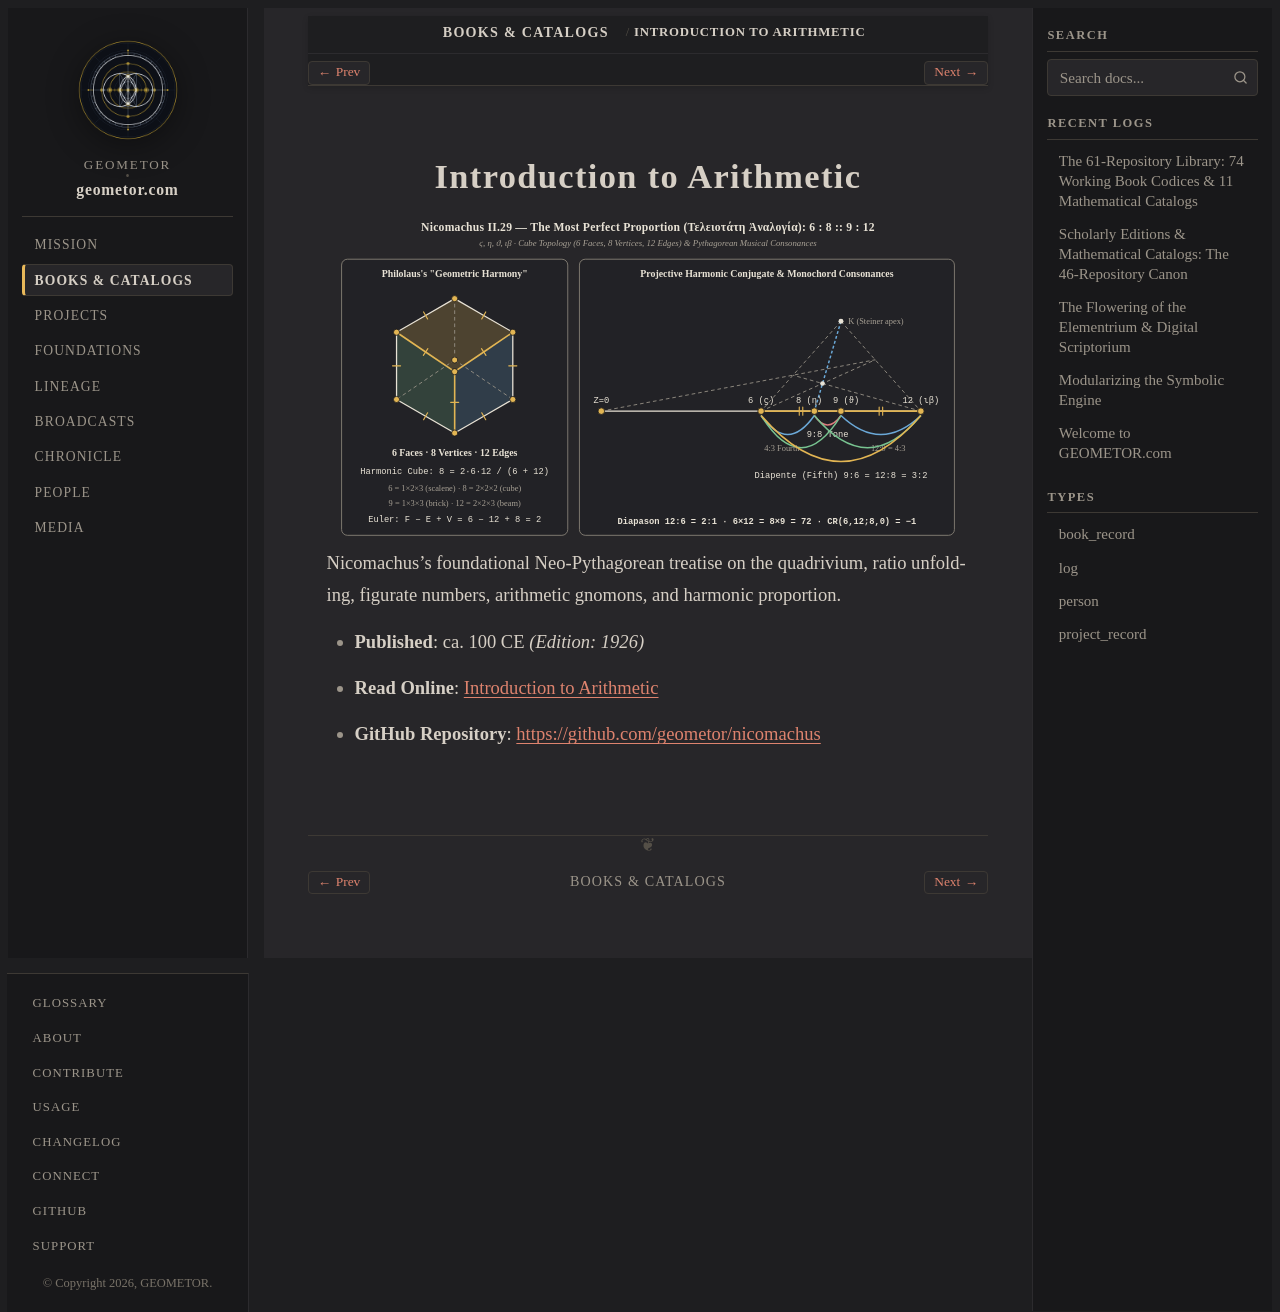

repository: geometor/geometor.com · page: books/nicomachus_introductio_arithmetica.html · generator: sphinx

:type: book_record
:author: Nicomachus of Gerasa
:author_doc: people/nicomachus
:era: Book Codices
:languages: Greek, English
:site_url: https://geometor.github.io/nicomachus/introductio_arithmetica/
:github_url: https://github.com/geometor/nicomachus
:year: 100
:year_label: ca. 100 CE
:edition_year: 1926
:native_title: Ἀριθμητικὴ Εἰσαγωγή
:excerpt: Nicomachus's foundational Neo-Pythagorean treatise on the quadrivium, ratio unfolding, figurate numbers, arithmetic gnomons, and harmonic proportion.

Introduction to Arithmetic
==========================

.. image:: /_static/heroes/nicomachus.svg
   :alt: Introduction to Arithmetic

Nicomachus's foundational Neo-Pythagorean treatise on the quadrivium, ratio unfolding, figurate numbers, arithmetic gnomons, and harmonic proportion.

* **Published**: ca. 100 CE *(Edition: 1926)*
* **Read Online**: `Introduction to Arithmetic <https://geometor.github.io/nicomachus/introductio_arithmetica/>`_
* **GitHub Repository**: `https://github.com/geometor/nicomachus <https://github.com/geometor/nicomachus>`_
